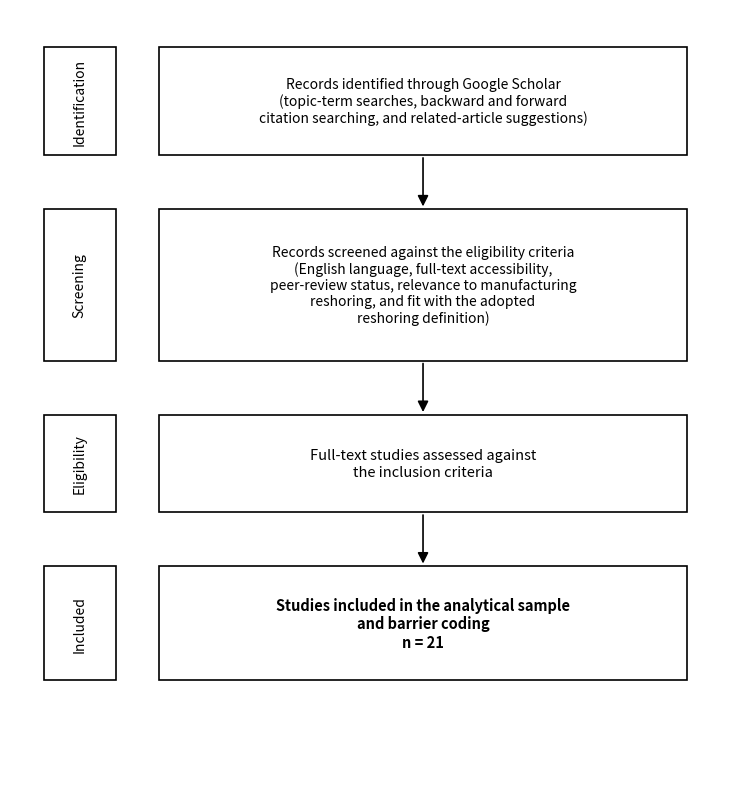

The matplotlib source for this figure: (Note: this script raises an exception after producing the figure.)
#!/usr/bin/env python3
"""Generate thesis/figures/figure1_prisma.png (adapted PRISMA 2020 flow diagram, Figure 1 in Ch. 3).

Adapted PRISMA 2020 layout: four sequential stages (Identification, Screening,
Eligibility, Included) with side stage labels, rectangular boxes, plain arrows,
black and white. No intermediate counts are shown because none were
systematically recorded during the iterative search; n = 21 (the analytical
sample) is the only verifiable stage number. Contextual, methodological, and
theoretical sources are explained in the text, not in the diagram.
"""
import matplotlib
matplotlib.use('Agg')
import matplotlib.pyplot as plt
from matplotlib.patches import Rectangle, FancyArrowPatch

fig, ax = plt.subplots(figsize=(7.6, 8.2))
ax.set_xlim(0, 7.6); ax.set_ylim(1.4, 8.7); ax.axis('off')

BOX_X, BOX_W = 1.55, 5.5

def box(y, h, text, fs=10.5, bold=False):
    p = Rectangle((BOX_X, y), BOX_W, h, linewidth=1.2,
                  edgecolor='black', facecolor='white')
    ax.add_patch(p)
    ax.text(BOX_X + BOX_W/2, y + h/2, text, ha='center', va='center',
            fontsize=fs, fontweight='bold' if bold else 'normal')

def stage_label(y, h, text):
    p = Rectangle((0.35, y), 0.75, h, linewidth=1.2,
                  edgecolor='black', facecolor='white')
    ax.add_patch(p)
    ax.text(0.35 + 0.375, y + h/2, text, ha='center', va='center',
            fontsize=10, rotation=90)

def arrow(y1, y2):
    x = BOX_X + BOX_W/2
    a = FancyArrowPatch((x, y1), (x, y2), arrowstyle='-|>', mutation_scale=16,
                        linewidth=1.2, color='black')
    ax.add_patch(a)

# Identification
stage_label(7.35, 1.0, 'Identification')
box(7.35, 1.0,
    "Records identified through Google Scholar\n(topic-term searches, backward and forward\ncitation searching, and related-article suggestions)",
    fs=10)
arrow(7.35, 6.85)

# Screening
stage_label(5.45, 1.4, 'Screening')
box(5.45, 1.4,
    "Records screened against the eligibility criteria\n(English language, full-text accessibility,\npeer-review status, relevance to manufacturing\nreshoring, and fit with the adopted\nreshoring definition)",
    fs=10)
arrow(5.45, 4.95)

# Eligibility
stage_label(4.05, 0.9, 'Eligibility')
box(4.05, 0.9,
    "Full-text studies assessed against\nthe inclusion criteria",
    fs=10.5)
arrow(4.05, 3.55)

# Included
stage_label(2.5, 1.05, 'Included')
box(2.5, 1.05,
    "Studies included in the analytical sample\nand barrier coding\nn = 21",
    fs=10.5, bold=True)

plt.tight_layout()
plt.savefig('/home/user/bachelor/thesis/figures/figure1_prisma.png', dpi=200, bbox_inches='tight')
print('figure regenerated (adapted PRISMA 2020 layout with stage labels)')
